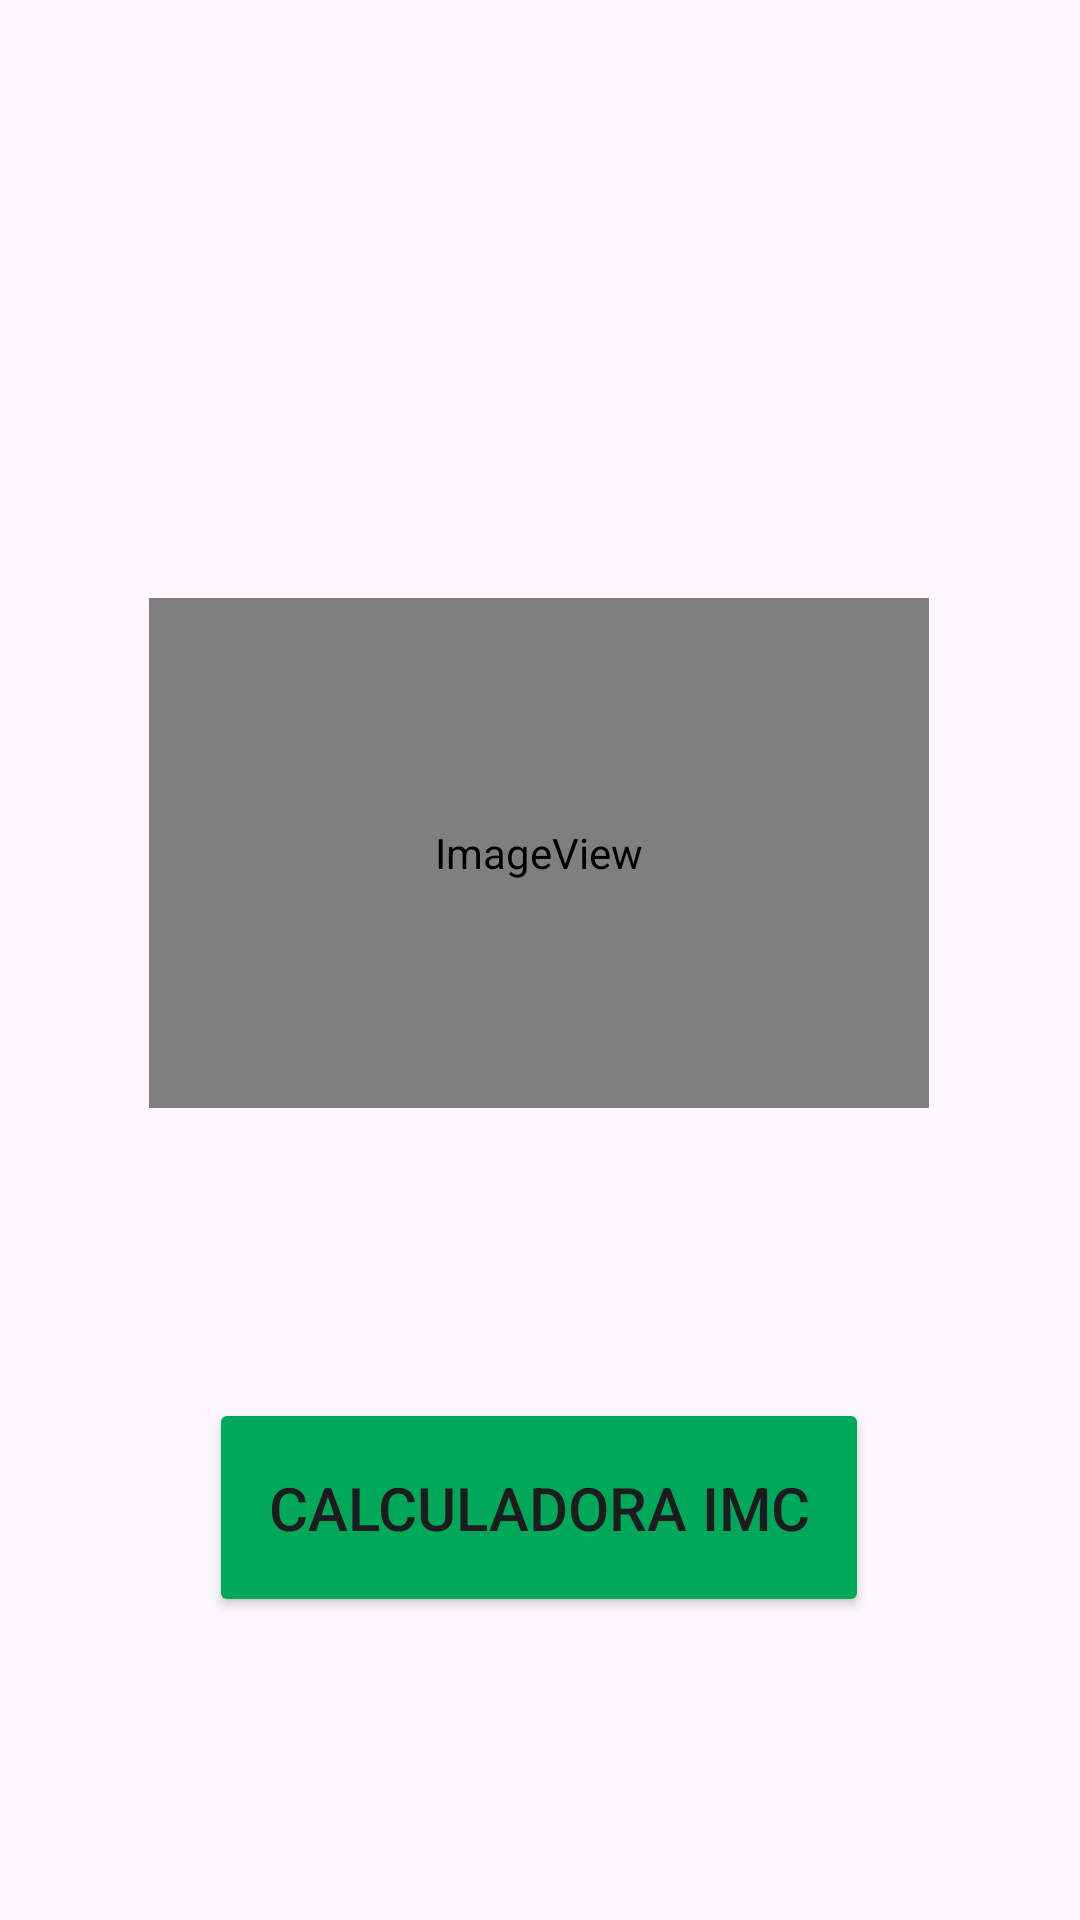

Reconstruct the res/layout file that produces this screen, plus the resources it refers to.
<!-- AndroidManifest.xml: application theme Theme.CalcurladoraIMC -->
<!-- res/layout/activity_main.xml -->
<?xml version="1.0" encoding="utf-8"?>
<androidx.constraintlayout.widget.ConstraintLayout xmlns:android="http://schemas.android.com/apk/res/android"
    xmlns:app="http://schemas.android.com/apk/res-auto"
    xmlns:tools="http://schemas.android.com/tools"
    android:id="@+id/main"
    android:layout_width="match_parent"
    android:layout_height="match_parent"
    tools:context=".MainActivity">

    <ImageView
        android:id="@+id/imgIMC"
        android:layout_width="260dp"
        android:layout_height="170dp"
        app:layout_constraintBottom_toBottomOf="parent"
        app:layout_constraintEnd_toEndOf="parent"
        app:layout_constraintHorizontal_bias="0.496"
        app:layout_constraintStart_toStartOf="parent"
        app:layout_constraintTop_toTopOf="parent"
        app:layout_constraintVertical_bias="0.424"
        app:srcCompat="@drawable/ImgIMC" />

    <Button
        android:id="@+id/btnCalcIMC"
        android:layout_width="220dp"
        android:layout_height="73dp"
        android:backgroundTint="@color/VerdeClaro"
        android:text="@string/btnCalcIMC"
        android:textSize="20sp"
        app:layout_constraintBottom_toBottomOf="parent"
        app:layout_constraintEnd_toEndOf="parent"
        app:layout_constraintHorizontal_bias="0.497"
        app:layout_constraintStart_toStartOf="parent"
        app:layout_constraintTop_toTopOf="parent"
        app:layout_constraintVertical_bias="0.822" />

</androidx.constraintlayout.widget.ConstraintLayout>
<!-- resources referenced by this layout -->
<resources>
  <color name="VerdeClaro">#00A859</color>
  <string name="btnCalcIMC">Calculadora IMC</string>
  <style name="Theme.CalcurladoraIMC" parent="Base.Theme.CalcurladoraIMC" />
  <style name="Base.Theme.CalcurladoraIMC" parent="Theme.Material3.DayNight.NoActionBar">
          
          
      </style>
</resources>
